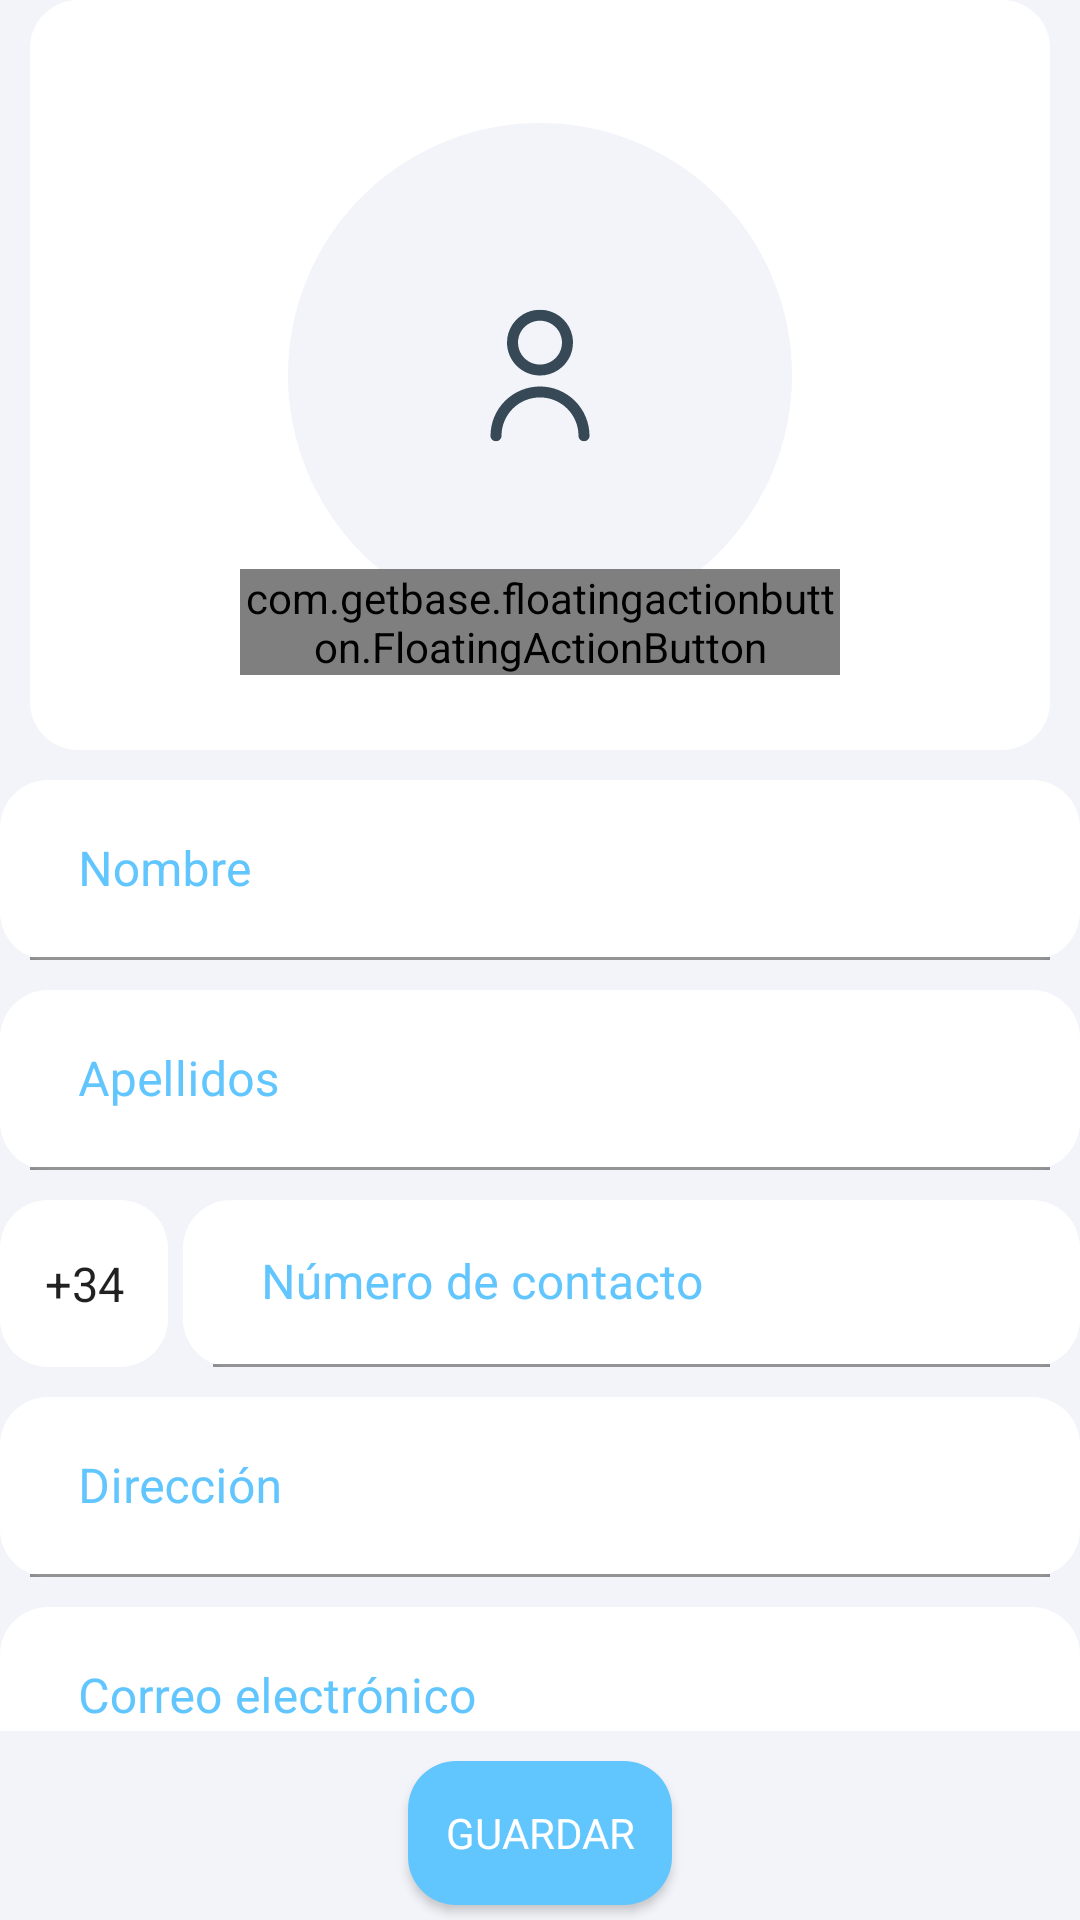

Here is an Android app screen rendered from its layout file. Give the layout XML and the strings, colors and styles it references.
<!-- AndroidManifest.xml: application theme Theme.EasyBizzManager3 -->
<!-- res/layout/fragment_editar_client.xml -->
<?xml version="1.0" encoding="utf-8"?>
<androidx.constraintlayout.widget.ConstraintLayout xmlns:android="http://schemas.android.com/apk/res/android"
    xmlns:app="http://schemas.android.com/apk/res-auto"
    xmlns:tools="http://schemas.android.com/tools"
    android:layout_width="match_parent"
    android:layout_height="match_parent"
    tools:context=".ui.client.EditarClientFragment"
    android:orientation="vertical"
    android:background="@color/blanco_1">


    <androidx.core.widget.NestedScrollView
        android:layout_width="match_parent"
        android:layout_height="0dp"
        app:layout_constraintTop_toTopOf="parent"
        app:layout_constraintEnd_toEndOf="parent"
        app:layout_constraintStart_toStartOf="parent"
        app:layout_constraintBottom_toTopOf="@+id/guardarButton"
        android:layout_marginBottom="10dp">

        <LinearLayout
            android:id="@+id/layout"
            android:layout_width="match_parent"
            android:layout_height="wrap_content"
            android:orientation="vertical">


            <LinearLayout
                android:layout_width="match_parent"
                android:layout_height="wrap_content"
                android:layout_marginStart="10dp"
                android:layout_marginEnd="10dp"
                android:layout_marginBottom="10dp"
                android:background="@drawable/fondo_redondo_blanco"
                android:gravity="center"
                android:padding="25dp">

                <RelativeLayout
                    android:id="@+id/layoutImagen"
                    android:layout_width="200dp"
                    android:layout_height="200dp"
                    android:layout_gravity="center_horizontal">

                    <androidx.appcompat.widget.AppCompatImageView
                        android:id="@+id/clientImageView"
                        android:layout_width="match_parent"
                        android:layout_height="match_parent"
                        android:layout_alignParentStart="true"
                        android:layout_alignParentTop="true"
                        android:layout_gravity="center"
                        android:layout_margin="16dp"
                        android:background="@drawable/imagen_perfil"
                        android:padding="3dp"
                        android:scaleType="centerInside"
                        app:srcCompat="@drawable/cliente_44" />

                    <com.getbase.floatingactionbutton.FloatingActionButton
                        android:id="@+id/fab_agregar_foto"
                        android:layout_width="wrap_content"
                        android:layout_height="wrap_content"
                        android:layout_alignParentEnd="true"
                        android:layout_alignParentBottom="true"
                        app:fab_addButtonColorPressed="@color/azul_oscuro"
                        app:fab_colorNormal="@color/azul_cian"
                        app:fab_icon="@drawable/captura_imagen_blanco_24" />

                </RelativeLayout>
            </LinearLayout>

            <com.google.android.material.textfield.TextInputLayout
                android:layout_width="match_parent"
                android:layout_height="60dp"
                android:background="@drawable/fondo_redondo_blanco"
                android:hint="@string/nombre"
                android:textColorHint="@color/azul_cian"
                app:boxStrokeColor="@color/azul_cian">

                <com.google.android.material.textfield.TextInputEditText
                    android:id="@+id/nombreEditText"
                    android:layout_width="match_parent"
                    android:layout_height="match_parent"
                    android:layout_marginStart="10dp"
                    android:layout_marginEnd="10dp"
                    android:background="@drawable/fondo_redondo_blanco" />
            </com.google.android.material.textfield.TextInputLayout>

            <com.google.android.material.textfield.TextInputLayout
                android:layout_width="match_parent"
                android:layout_height="60dp"
                android:layout_marginTop="10dp"
                android:background="@drawable/fondo_redondo_blanco"
                android:hint="@string/apellidos"
                android:textColorHint="@color/azul_cian"
                app:boxStrokeColor="@color/azul_cian">

                <com.google.android.material.textfield.TextInputEditText
                    android:id="@+id/apellidosEditText"
                    android:layout_width="match_parent"
                    android:layout_height="match_parent"
                    android:layout_marginStart="10dp"
                    android:layout_marginEnd="10dp"
                    android:background="@drawable/fondo_redondo_blanco" />
            </com.google.android.material.textfield.TextInputLayout>

            <LinearLayout
                android:layout_width="match_parent"
                android:layout_height="wrap_content"
                android:orientation="horizontal">

                <com.google.android.material.textfield.TextInputLayout
                    android:layout_width="wrap_content"
                    android:layout_height="match_parent"
                    android:layout_marginTop="10dp"
                    android:background="@drawable/fondo_redondo_blanco"
                    android:hint="@string/sufijo"
                    android:textColorHint="@color/azul_cian"
                    app:boxStrokeColor="@color/azul_cian">

                    <Spinner
                        android:id="@+id/fixNumeroSpinner"
                        android:layout_width="match_parent"
                        android:layout_height="match_parent"
                        android:layout_marginStart="5dp"
                        android:layout_marginEnd="5dp"
                        android:background="@drawable/fondo_redondo_blanco"
                        android:entries="@array/sufijos"
                        android:inputType="number"
                        android:textAlignment="center" />
                </com.google.android.material.textfield.TextInputLayout>

                <com.google.android.material.textfield.TextInputLayout
                    android:layout_width="wrap_content"
                    android:layout_height="match_parent"
                    android:layout_marginStart="5dp"
                    android:layout_marginTop="10dp"
                    android:layout_weight="1"
                    android:background="@drawable/fondo_redondo_blanco"
                    android:hint="@string/numero_de_contacto"
                    android:textColorHint="@color/azul_cian"
                    app:boxStrokeColor="@color/azul_cian">

                    <com.google.android.material.textfield.TextInputEditText
                        android:id="@+id/numeroEditText"
                        android:layout_width="match_parent"
                        android:layout_height="wrap_content"
                        android:layout_marginStart="10dp"
                        android:layout_marginEnd="10dp"
                        android:background="@drawable/fondo_redondo_blanco"
                        android:inputType="number" />
                </com.google.android.material.textfield.TextInputLayout>
            </LinearLayout>

            <com.google.android.material.textfield.TextInputLayout
                android:layout_width="match_parent"
                android:layout_height="60dp"
                android:layout_marginTop="10dp"
                android:background="@drawable/fondo_redondo_blanco"
                android:hint="@string/direccion"
                android:textColorHint="@color/azul_cian"
                app:boxStrokeColor="@color/azul_cian">

                <com.google.android.material.textfield.TextInputEditText
                    android:id="@+id/direccionEditText"
                    android:layout_width="match_parent"
                    android:layout_height="match_parent"
                    android:layout_marginStart="10dp"
                    android:layout_marginEnd="10dp"
                    android:background="@drawable/fondo_redondo_blanco" />
            </com.google.android.material.textfield.TextInputLayout>

            <com.google.android.material.textfield.TextInputLayout
                android:layout_width="match_parent"
                android:layout_height="60dp"
                android:layout_marginTop="10dp"
                android:background="@drawable/fondo_redondo_blanco"
                android:hint="@string/correo_electronico"
                android:textColorHint="@color/azul_cian"
                app:boxStrokeColor="@color/azul_cian">

                <com.google.android.material.textfield.TextInputEditText
                    android:id="@+id/correoEditText"
                    android:layout_width="match_parent"
                    android:layout_height="match_parent"
                    android:layout_marginStart="10dp"
                    android:layout_marginEnd="10dp"
                    android:background="@drawable/fondo_redondo_blanco"
                    android:inputType="textEmailAddress" />
            </com.google.android.material.textfield.TextInputLayout>

        </LinearLayout>
    </androidx.core.widget.NestedScrollView>

    <androidx.appcompat.widget.AppCompatButton
        android:id="@+id/guardarButton"
        android:layout_width="wrap_content"
        android:layout_height="wrap_content"
        android:layout_gravity="center_horizontal"

        app:layout_constraintEnd_toEndOf="parent"
        app:layout_constraintBottom_toBottomOf="parent"
        app:layout_constraintStart_toStartOf="parent"
        android:layout_marginBottom="5dp"
        android:background="@drawable/fondo_redondo_cian"
        android:text="@string/guardar"
        android:fontFamily="@font/abeezee"
        android:textColor="@color/white"

        />

</androidx.constraintlayout.widget.ConstraintLayout>
<!-- resources referenced by this layout -->
<resources>
  <string-array name="sufijos">
          <item>+34</item>
          <item>+54</item>
          <item>+55</item>
          <item>+56</item>
          <item>+57</item>
          <item>+51</item>
      </string-array>
  <color name="azul_cian">#61C5FE</color>
  <color name="azul_oscuro">#044E6E</color>
  <color name="blanco_1">#F3F4F9</color>
  <color name="white">#FFFFFFFF</color>
  <!-- drawable fondo_redondo_blanco (drawable) -->
  <?xml version="1.0" encoding="utf-8"?>
  <shape xmlns:android="http://schemas.android.com/apk/res/android"
      android:shape="rectangle">
      <solid android:color="@color/white" /> 
      <corners android:radius="16dp" /> 
  </shape>
  <!-- drawable fondo_redondo_cian (drawable) -->
  <?xml version="1.0" encoding="utf-8"?>
  <shape xmlns:android="http://schemas.android.com/apk/res/android"
      android:shape="rectangle">
      <solid android:color="@color/azul_cian" /> 
      <corners android:radius="16dp" /> 
  </shape>
  <!-- drawable imagen_perfil (drawable) -->
  <?xml version="1.0" encoding="utf-8"?>
  
  <shape xmlns:android="http://schemas.android.com/apk/res/android"
      android:shape="oval">
      <solid android:color="@color/blanco_1" />
      <stroke
          android:width="2dp"
          android:color="@color/blanco_1" />
  
  </shape>
  <string name="apellidos">Apellidos</string>
  <string name="correo_electronico">Correo electrónico</string>
  <string name="direccion">Dirección</string>
  <string name="guardar">Guardar</string>
  <string name="nombre">Nombre</string>
  <string name="numero_de_contacto">Número de contacto</string>
  <string name="sufijo">sufijo</string>
  <style name="Theme.EasyBizzManager3" parent="Theme.MaterialComponents.DayNight.DarkActionBar">
          
          <item name="colorPrimary">@color/azul_cian</item>
          <item name="colorPrimaryVariant">@color/azul_cian</item>
          <item name="colorOnPrimary">@color/white</item>
          
          <item name="colorSecondary">@color/azul_cian</item>
          <item name="colorSecondaryVariant">@color/azul_cian</item>
          <item name="colorOnSecondary">@color/white</item>
          
          <item name="android:statusBarColor">?attr/colorPrimaryVariant</item>
          
      </style>
</resources>
